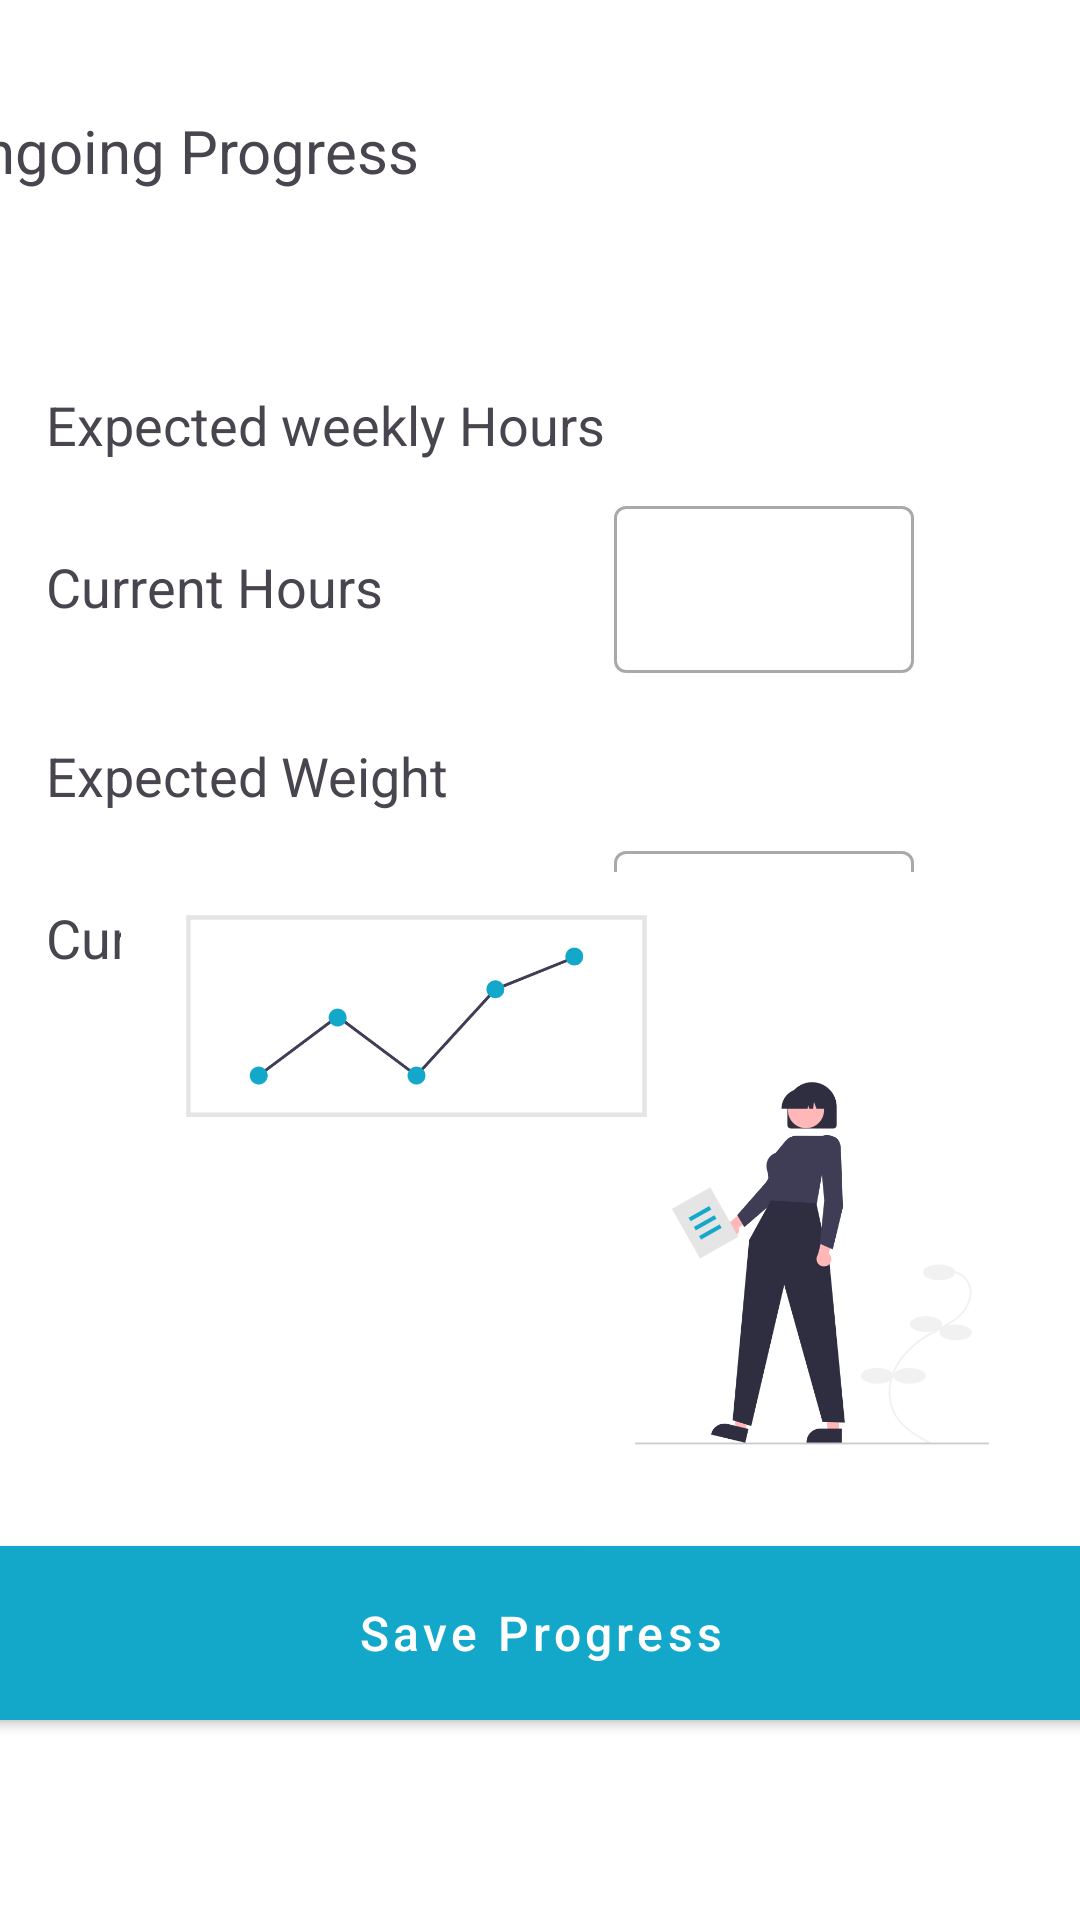

Produce the Android XML layout that renders to this screen, including the resource entries it uses.
<!-- AndroidManifest.xml: application theme Theme.FitTrack -->
<!-- res/layout/activity_progress.xml -->
<?xml version="1.0" encoding="utf-8"?>
<androidx.constraintlayout.widget.ConstraintLayout xmlns:android="http://schemas.android.com/apk/res/android"
    xmlns:app="http://schemas.android.com/apk/res-auto"
    xmlns:tools="http://schemas.android.com/tools"
    android:id="@+id/main"
    android:layout_width="match_parent"
    android:layout_height="match_parent"
    tools:context=".Progress"
    android:background="#FFFFFF">


    <com.google.android.material.button.MaterialButton
        android:id="@+id/loginButton2"
        style="@style/Widget.MaterialComponents.Button"
        android:layout_width="400dp"
        android:layout_height="70dp"
        android:layout_marginTop="24dp"
        android:backgroundTint="#13a8ca"
        android:text="@string/save_progress"
        android:textAllCaps="false"
        android:textSize="16sp"
        app:cornerRadius="8dp"
        app:layout_constraintBottom_toBottomOf="parent"
        app:layout_constraintEnd_toEndOf="parent"
        app:layout_constraintStart_toStartOf="parent"
        app:layout_constraintTop_toTopOf="parent"
        app:layout_constraintVertical_bias="0.889" />

    <TextView
        android:id="@+id/textView11"
        android:layout_width="200dp"
        android:layout_height="wrap_content"
        android:text="@string/expected_weight"
        android:textSize="18sp"
        app:layout_constraintBottom_toBottomOf="parent"
        app:layout_constraintEnd_toEndOf="parent"
        app:layout_constraintHorizontal_bias="0.096"
        app:layout_constraintStart_toStartOf="parent"
        app:layout_constraintTop_toTopOf="parent"
        app:layout_constraintVertical_bias="0.4" />

    <TextView
        android:id="@+id/textView13"
        android:layout_width="200dp"
        android:layout_height="wrap_content"
        android:text="@string/current_weight"
        android:textSize="18sp"
        app:layout_constraintBottom_toBottomOf="parent"
        app:layout_constraintEnd_toEndOf="parent"
        app:layout_constraintHorizontal_bias="0.096"
        app:layout_constraintStart_toStartOf="parent"
        app:layout_constraintTop_toTopOf="parent"
        app:layout_constraintVertical_bias="0.488" />

    <com.google.android.material.textfield.TextInputLayout
        android:id="@+id/weightLayout"
        style="@style/Widget.MaterialComponents.TextInputLayout.OutlinedBox"
        android:layout_width="100dp"
        android:layout_height="wrap_content"
        app:layout_constraintBottom_toBottomOf="parent"
        app:layout_constraintEnd_toEndOf="parent"
        app:layout_constraintHorizontal_bias="0.787"
        app:layout_constraintStart_toStartOf="parent"
        app:layout_constraintTop_toTopOf="parent"
        app:layout_constraintVertical_bias="0.481">

        <com.google.android.material.textfield.TextInputEditText
            android:id="@+id/weightInput"
            android:layout_width="match_parent"
            android:layout_height="wrap_content"
            android:inputType="textEmailAddress"
            tools:ignore="SpeakableTextPresentCheck" />
    </com.google.android.material.textfield.TextInputLayout>

    <ImageView
        android:id="@+id/imageView4"
        android:layout_width="311dp"
        android:layout_height="398dp"
        app:layout_constraintBottom_toBottomOf="parent"
        app:layout_constraintEnd_toEndOf="parent"
        app:layout_constraintHorizontal_bias="0.824"
        app:layout_constraintStart_toStartOf="parent"
        app:layout_constraintTop_toTopOf="parent"
        app:layout_constraintVertical_bias="0.803"
        app:srcCompat="@drawable/undraw_progress" />

    <TextView
        android:id="@+id/textView12"
        android:layout_width="100dp"
        android:layout_height="wrap_content"
        android:text=""
        android:textSize="18sp"
        app:layout_constraintBottom_toBottomOf="parent"
        app:layout_constraintEnd_toEndOf="parent"
        app:layout_constraintHorizontal_bias="0.787"
        app:layout_constraintStart_toStartOf="parent"
        app:layout_constraintTop_toTopOf="parent"
        app:layout_constraintVertical_bias="0.4" />

    <TextView
        android:id="@+id/textView7"
        android:layout_width="200dp"
        android:layout_height="wrap_content"
        android:text="@string/current_hours"
        android:textSize="18sp"
        app:layout_constraintBottom_toBottomOf="parent"
        app:layout_constraintEnd_toEndOf="parent"
        app:layout_constraintHorizontal_bias="0.096"
        app:layout_constraintStart_toStartOf="parent"
        app:layout_constraintTop_toTopOf="parent"
        app:layout_constraintVertical_bias="0.298" />

    <com.google.android.material.textfield.TextInputLayout
        android:id="@+id/hoursLayout"
        style="@style/Widget.MaterialComponents.TextInputLayout.OutlinedBox"
        android:layout_width="100dp"
        android:layout_height="wrap_content"
        app:layout_constraintBottom_toBottomOf="parent"
        app:layout_constraintEnd_toEndOf="parent"
        app:layout_constraintHorizontal_bias="0.787"
        app:layout_constraintStart_toStartOf="parent"
        app:layout_constraintTop_toTopOf="parent"
        app:layout_constraintVertical_bias="0.282">

        <com.google.android.material.textfield.TextInputEditText
            android:id="@+id/hoursInput"
            android:layout_width="match_parent"
            android:layout_height="wrap_content"
            android:inputType="textEmailAddress"
            tools:ignore="SpeakableTextPresentCheck" />
    </com.google.android.material.textfield.TextInputLayout>

    <TextView
        android:id="@+id/textView4"
        android:layout_width="200dp"
        android:layout_height="wrap_content"
        android:text="@string/expected_weekly_hours"
        android:textSize="18sp"
        app:layout_constraintBottom_toBottomOf="parent"
        app:layout_constraintEnd_toEndOf="parent"
        app:layout_constraintHorizontal_bias="0.096"
        app:layout_constraintStart_toStartOf="parent"
        app:layout_constraintTop_toTopOf="parent"
        app:layout_constraintVertical_bias="0.21"
        tools:ignore="TextSizeCheck" />

    <TextView
        android:id="@+id/textView10"
        android:layout_width="100dp"
        android:layout_height="wrap_content"
        android:text=""
        android:textSize="18sp"
        app:layout_constraintBottom_toBottomOf="parent"
        app:layout_constraintEnd_toEndOf="parent"
        app:layout_constraintHorizontal_bias="0.787"
        app:layout_constraintStart_toStartOf="parent"
        app:layout_constraintTop_toTopOf="parent"
        app:layout_constraintVertical_bias="0.21" />

    <TextView
        android:id="@+id/textView5"
        android:layout_width="400dp"
        android:layout_height="wrap_content"
        android:text="@string/ongoing_progress"
        android:textSize="20sp"
        app:layout_constraintBottom_toBottomOf="parent"
        app:layout_constraintEnd_toEndOf="parent"
        app:layout_constraintStart_toStartOf="parent"
        app:layout_constraintTop_toTopOf="parent"
        app:layout_constraintVertical_bias="0.06" />

</androidx.constraintlayout.widget.ConstraintLayout>
<!-- resources referenced by this layout -->
<resources>
  <!-- drawable undraw_progress: png bitmap (drawable, 92520 bytes) -->
  <string name="current_hours">Current Hours</string>
  <string name="current_weight">Current Weight</string>
  <string name="expected_weekly_hours">Expected weekly Hours</string>
  <string name="expected_weight">Expected Weight</string>
  <string name="ongoing_progress">Ongoing Progress</string>
  <string name="save_progress">Save Progress</string>
  <style name="Theme.FitTrack" parent="Base.Theme.FitTrack">
          <item name="boxStrokeColor">#13a8ca</item> 
          <item name="hintTextColor">#c7c1c1</item> 
      </style>
  <style name="Base.Theme.FitTrack" parent="Theme.Material3.DayNight">
          
          
          <item name="colorPrimary">#13a8ca</item>
          <item name="colorAccent">#c7c1c1</item>
          <item name="colorPrimaryVariant">#13a8ca</item>
      </style>
</resources>
